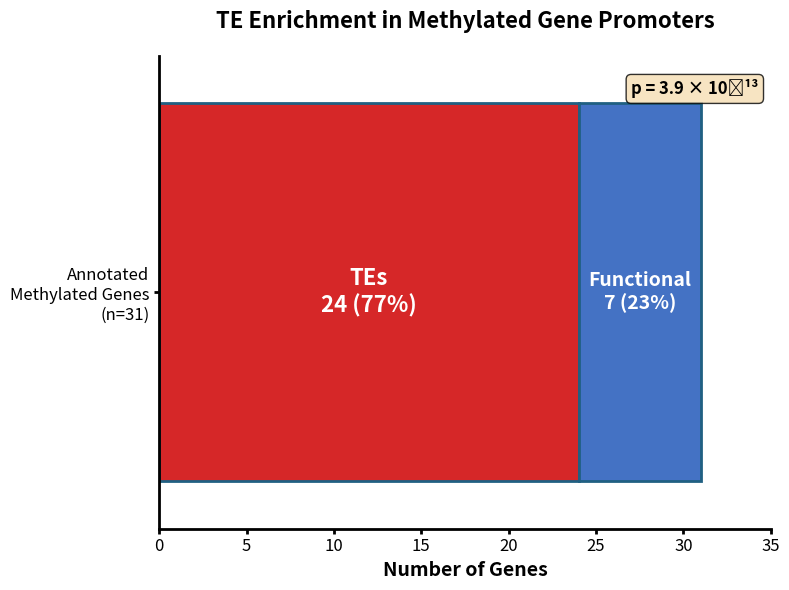

Write the Python code that produced this figure. (Note: this script raises an exception after producing the figure.)
#!/usr/bin/env python3
"""
Create TE enrichment figure for poster
Shows 77% TE enrichment in annotated methylated genes
"""

import matplotlib.pyplot as plt
import matplotlib.patches as mpatches

# Data: 24 TEs out of 31 annotated methylated genes
te_count = 24
functional_count = 7
total = 31

# Calculate percentages
te_pct = (te_count / total) * 100
func_pct = (functional_count / total) * 100

# Create figure with poster-appropriate styling
fig, ax = plt.subplots(figsize=(8, 6), facecolor='white')

# Create stacked horizontal bar
categories = ['Annotated\nMethylated Genes\n(n=31)']
te_bar = ax.barh(categories, te_count, color='#d62728', edgecolor='#206082', linewidth=2)
func_bar = ax.barh(categories, functional_count, left=te_count, color='#4472C4', 
                   edgecolor='#206082', linewidth=2)

# Add value labels inside bars
ax.text(te_count/2, 0, f'TEs\n24 (77%)', ha='center', va='center', 
        fontsize=16, fontweight='bold', color='white')
ax.text(te_count + functional_count/2, 0, f'Functional\n7 (23%)', ha='center', va='center',
        fontsize=14, fontweight='bold', color='white')

# Styling
ax.set_xlabel('Number of Genes', fontsize=14, fontweight='bold')
ax.set_xlim(0, 35)
ax.set_ylim(-0.5, 0.5)
ax.spines['top'].set_visible(False)
ax.spines['right'].set_visible(False)
ax.spines['left'].set_linewidth(2)
ax.spines['bottom'].set_linewidth(2)
ax.tick_params(axis='both', labelsize=12, width=2)

# Title
ax.set_title('TE Enrichment in Methylated Gene Promoters', 
             fontsize=16, fontweight='bold', pad=20)

# Add statistical annotation
ax.text(0.98, 0.95, 'p = 3.9 × 10⁻¹³', transform=ax.transAxes,
        fontsize=12, fontweight='bold', ha='right', va='top',
        bbox=dict(boxstyle='round', facecolor='wheat', alpha=0.8))

plt.tight_layout()
plt.savefig('Results/05_figures/te_enrichment_bar.png', dpi=300, bbox_inches='tight')
print("✓ Created: Results/05_figures/te_enrichment_bar.png")

# Also create a pie chart version
fig2, ax2 = plt.subplots(figsize=(7, 7), facecolor='white')

colors = ['#d62728', '#4472C4']
explode = (0.05, 0)
wedges, texts, autotexts = ax2.pie([te_count, functional_count], 
                                     explode=explode,
                                     labels=['Transposable\nElements', 'Functional\nGenes'],
                                     colors=colors,
                                     autopct='%1.0f%%',
                                     startangle=90,
                                     textprops={'fontsize': 14, 'fontweight': 'bold'},
                                     wedgeprops={'edgecolor': '#206082', 'linewidth': 2})

# Make percentage text white and larger
for autotext in autotexts:
    autotext.set_color('white')
    autotext.set_fontsize(18)
    autotext.set_fontweight('bold')

# Add center text
ax2.text(0, 0, f'n = {total}\ngenes', ha='center', va='center',
         fontsize=14, fontweight='bold')

ax2.set_title('TE Composition of Annotated Methylated Genes\n(p = 3.9 × 10⁻¹³)', 
              fontsize=14, fontweight='bold', pad=20)

plt.tight_layout()
plt.savefig('Results/05_figures/te_enrichment_pie.png', dpi=300, bbox_inches='tight')
print("✓ Created: Results/05_figures/te_enrichment_pie.png")

print("\nBoth figures created successfully!")
print("- Bar chart: te_enrichment_bar.png (recommended for poster)")
print("- Pie chart: te_enrichment_pie.png (alternative)")
